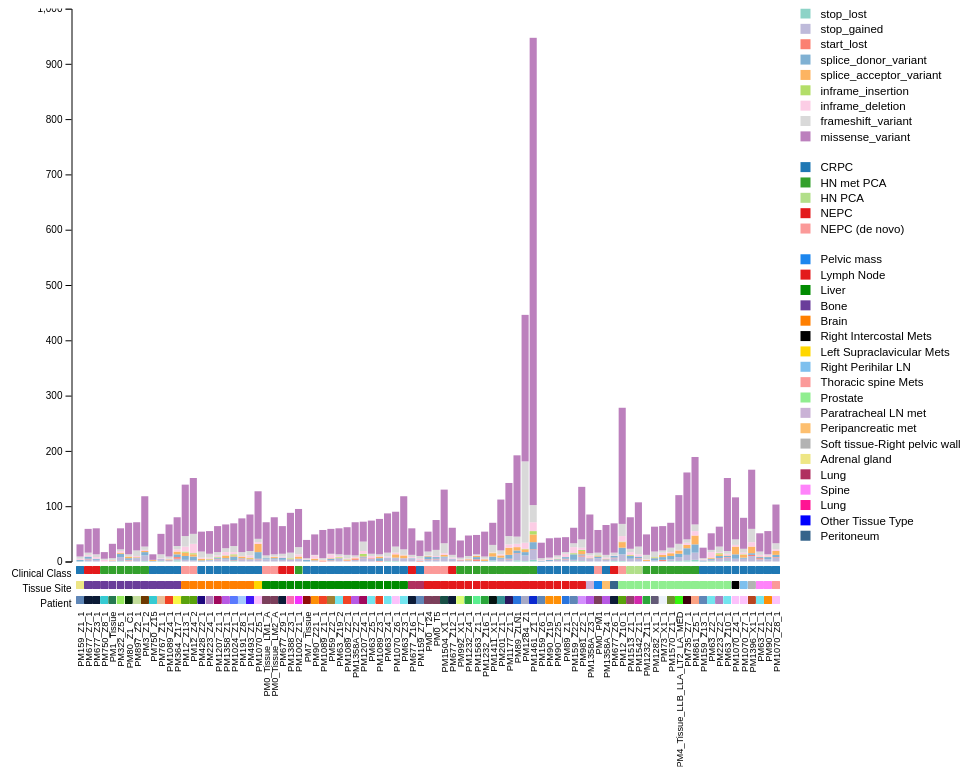
D3 v4 page, settled after 480 driven frames (8 s of simulated time); the page loaded 1 data file(s).


        var chartDiv = document.getElementById("chart");
        var margin = 10
        var width = chartDiv.clientWidth;
        var height = chartDiv.clientHeight;
        var xshift = 70

        var variants = [
            'stop_lost',
            'stop_gained',
            'start_lost',
            'splice_donor_variant',
            'splice_acceptor_variant',
            'inframe_insertion',
            'inframe_deletion',
            'frameshift_variant',
            'missense_variant'
           ]

        var variantColors = ['#8dd3c7','#bebada','#fb8072','#80b1d3','#fdb462','#b3de69','#fccde5','#d9d9d9','#bc80bd','#ccebc5','#ffed6f']
        
        var clinical = ['CRPC','HN met PCA','HN PCA','NEPC','NEPC (de novo)']
        var clinicalColors = ['#1f78b4','#33a02c','#b2df8a','#e31a1c','#fb9a99']
        
        var sites = ["Pelvic mass","Lymph Node","Liver","Bone","Brain","Right Intercostal Mets","Left Supraclavicular Mets","Right Perihilar LN","Thoracic spine Mets","Prostate","Paratracheal LN met","Peripancreatic met","Soft tissue-Right pelvic wall","Adrenal gland","Lung ","Spine","Lung","Other Tissue Type","Peritoneum"]
        var siteColors = ["#1C86EE","#E31A1C","#008B00","#6A3D9A","#FF7F00","#000000","#FFD700","#7EC0EE","#FB9A99","#90EE90","#CAB2D6","#FDBF6F","#B3B3B3","#EEE685","#B03060","#FF83FA","#FF1493","#0000FF","#36648B"]
        
        var pidColors = ["#5f86b7", "#0c1b37", "#36cbd3", "#257950", "#94ea5b", "#012d03", "#c3de9b", "#6e3901", "#e9bf98", "#f24325", "#f7f846", "#59a20c", "#1d077e", "#b07fbd", "#a1085c", "#b859e4", "#5979fe", "#a3c9fe", "#3f16f9", "#fcc2fb", "#7b3f5b", "#f86db1", "#f231fc", "#900e08", "#fe8f06", "#a17f33","#72e5ef", "#194f46", "#ddfe77", "#2aa63a", "#5bef8f", "#051311", "#369094", "#2a165f", "#2975de", "#a7a9c6", "#0b29d0", "#d38ffd", "#934270", "#d427ac", "#635a77", "#ecf1fa", "#708e30", "#34f50e", "#40010e", "#fca283", "#b8451f", "#eb1241", "#fe8f06", "#926026", "#f2c029", "#9f04fc"]
        
        var sortedSamples = ["PM0_PM1","PM0_T24","PM0_T5","PM0_Tissue_LM1_A","PM0_Tissue_LM2_A","","PM1_Tissue","","PM1002_Z1_1","","PM1024_Z1_1","","PM1070_Z4_1","PM1070_Z5_1","PM1070_Z6_1","PM1070_Z7_1","PM1070_Z8_1","","PM1089_Z1_1","PM1089_Z2_1","PM1089_Z3_1","PM1089_Z4_1","","PM1177_Z1_1","","PM12_Z10_1","PM12_Z10_1","PM12_Z13_1","PM12_Z4_2","","PM1207_Z1_1","PM1207_Z4_1","","PM1232_Z11_1","PM1232_Z16_1","PM1232_Z4_1","","PM1282_X1_1","","PM1284_Z1","","PM1358_Z1_1","PM1358A_Z2_1","PM1358A_Z3_1","PM1358A_Z4_1","","PM1388_Z3_1","","PM1396_X1_1","","PM1411_X1_1","","PM1461_Z1_1","","PM1504_X1_1","","PM1513_Z1_1","","PM1542_Z1_1","","PM1563_Z1_1","","PM1570_Z1_1","","PM159_Z1_1","PM159_Z13_1","PM159_Z22_1","PM159_Z6_1","PM159_Z7_1","","PM191_Z8_1","","PM201_Z1_1","","PM223_Z2_1","PM223_Z4_1","","PM3_Z1_2","","PM322_Z5_1","","PM364_Z17_1","","PM4_Tissue_LLB_LLA_LT2_LA_MED","","PM428_Z2_1","","PM493_Z1_1","","PM59_Z2_1","","PM63_Z1_1","PM63_Z10_1","PM63_Z19_2","PM63_Z2_1","PM63_Z3_1","PM63_Z4_1","PM63_Z5_1","","PM677_Z12_1","PM677_Z16_1","PM677_Z3_1","PM677_Z6_1","PM677_Z7_1","PM677_Z9_1","","PM7_Tissue","","PM73_X1_1","","PM735_Z7_1","","PM750_Z15","PM750_Z8_1","","PM767_Z1_1","","PM80_Z1_C1","","PM861_Z5_1","","PM89_Z1_1","PM89_ZLN1","","PM897_Z2_1","","PM90_Z19_1","PM90_Z2_1","PM90_Z21_1","PM90_Z25_1","","PM981_Z2_1","","PM992_X1_1"]
        
        //var sortedSamples = ["WCM12_BR_3","WCM12_BR_2","WCM1024_BR_1","WCM1358_BR_1","WCM2086_BR_1","WCM493_BR_1","WCM428_BR_1","WCM1207_BR_1","WCM191_BR_1","WCM223_BR_1","","WCM1207_LV_1","WCM159_LN_1","WCM63_LG_3","WCM63_LV_2","WCM677_BN_1","WCM1388_LV_1","WCM89_LN_1","WCM1358_LN_2","WCM59_LV_1","WCM677_LV_2","WCM0_LV_2","WCM90_LV_1","WCM677_LG_4","WCM677_LN_3","WCM1358_PP_3","WCM0_LV_1","WCM1358_LV_1","WCM90_LN_2","WCM159_LG_4","WCM1232_LN_1","WCM159_AG_2","WCM1232_LN_2","WCM90_LN_1","WCM1_BN_1","WCM7_LV_1","WCM159_LN_3"," ","WCM12_PR_1","WCM4_PR_1","WCM223_PR_1","WCM63_PR_1","WCM63_PR_2","WCM159_PR_1"]
        
        //var sample_ids = ["PM159-Z22-1-Case","PM59-Z2-1-Case","PM63-Z2-1-Case","PM89-Z1-1-Case","PM90-Z21-1-Case","PM0_Tissue_LM1_A","PM0_Tissue_LM2_A","PM1_Tissue","PM4_Tissue_LLB_LLA_LT2_LA_MED","PM7_Tissue","PM63-Z10-1-Case-WGS","PM63-Z3-1-Case-WGS","PM63-Z6-1-Case-WGS","PM90-Z19-1-Case-WGS","PM90-Z25-1-Case-WGS","PM159-Z13-1-Case-WGS","PM159-Z1-1-Case-WGS","PM159-Z6-1-Case-WGS","PM159-Z7-1-Case-WGS","PM677-Z7-1-Case-WGS","PM677-Z9-1-Case-WGS","PM677-Z12-1-Case-WGS","PM677-Z16-1-Case-WGS","PM1232-Z4-1-Case-WGS","PM1232-Z16-1-Case-WGS","PM1388-Z3-1-Case-WGS","PM1024-Z1-1-Case-WGS","PM223-Z4-1-WGS","PM1207-Z1-1-Case-WGS","PM191-Z8-1-Case-WGS","PM1358-Z1-1-Case-WGS","PM428-Z2-1-Case-WGS","PM12-Z10-1-Case-WGS","PM12_Z13_1_Case","PM12_Z4_2_Case","PM1207-Z4-1-Case-WGS","PM223-Z2-1-Case-WGS","PM1358A-Z2-1-Case-WGS","PM1358A-Z3-1-Case-WGS","PM1358A-Z4-1-Case-WGS","PM493-Z1-1-Case-WGS","PM2086-Z1-Case-WGS"]
        
        
        //var convertID = d3.scaleOrdinal().range(sample_names).domain(sample_ids)
        
        //,#F2B701,#E73F74,#80BA5A,#E68310,#008695,#CF1C90,#f97b72,#4b4b8f,#A5AA99
        var x = d3.scaleBand().range([xshift,width-250])
        var y = d3.scaleLinear().range([height-215,0])
        var scale = d3.scaleLinear().range([0,height]).domain([0,1000])

        var svg = d3.select("body").append("svg")
            .attr("width", chartDiv.clientWidth - margin)
            .attr("height", chartDiv.clientHeight - margin)
            .attr('transform','translate(' + margin/4 + ',' + margin/4 + ')')

        var div = d3.select("body").append("div")
            .attr("class", "tooltip")
            .style("opacity", 0);
        
        var yaxis = d3.axisLeft()
            .scale(y)
        
        var xaxis = d3.axisBottom()
            .scale(x)
    
        //start drawing actual data
        d3.tsv("NEPC_CRPC.txt", function(error,data){
            if (error) throw error;
            console.log(data)
            
            data = data.sort((a, b) => (a.site > b.site) ? 1 : -1)
            console.log(data)
            
            
            var layers = d3.stack().keys(variants)(data)
            
            var samples = layers[0].map(function(d){
                //console.log(d.data.Sample)
                return d.data.Sample
            })
            
            var totals = layers[0].map(function(d){
                //console.log(d.data.Sample)
                return parseInt(d.data.grand_total)
            })
            
            var pids = layers[0].map(function(d){
                //console.log(d.data.patient)
                return d.data.patient
            })
            pids = [...new Set(pids)]
            
            sortedSamples = samples
            var indices = d3.range(0, sortedSamples.length);
            x.domain(indices)
            y.domain([0,Math.max(...totals) + (Math.max(...totals)*0.05)])
            y.domain([0,1000])

            var colorScale = d3.scaleOrdinal().range(variantColors).domain(variants)
            var clinicalScale = d3.scaleOrdinal().range(clinicalColors).domain(clinical)
            var siteScale = d3.scaleOrdinal().range(siteColors).domain(sites)
            var pidScale = d3.scaleOrdinal().range(pidColors).domain(pids)
            
            var layer = svg.selectAll('layer')
                .data(layers)
                .enter()
                .append('g')
                .attr('class', function(d){
                    return d.key
                })
                .style('fill',function(d){
                    console.log(colorScale(d.key))
                    return colorScale(d.key)
                })
            
            var column = layer.selectAll('rect')
                .data(function(d){
                    return d
                })
                .enter()
                
            column.append('rect')
                .attr('x', function(d){
                    return x(sortedSamples.indexOf(d.data.Sample))
                })
                .attr('y', function(d){
                    return y(d[1])
                })
                .attr('height', function(d){
                    return y(d[0]) - y(d[1])
                })
                .attr('width', x.bandwidth()-1)
            
            column.append('rect')
                .attr('transform',`translate(0,${height-210})`)
                .attr('x', function(d){
                    return x(sortedSamples.indexOf(d.data.Sample))
                })
                .attr('height', x.bandwidth()-1)
                .attr('width', x.bandwidth()-1)
                .attr('fill',function(d){
                    return clinicalScale(d.data.clinical_class)
                })
            
            column.append('rect')
                .attr('transform',`translate(0,${height-195})`)
                .attr('x', function(d){
                    return x(sortedSamples.indexOf(d.data.Sample))
                })
                .attr('height', x.bandwidth()-1)
                .attr('width', x.bandwidth()-1)
                .attr('fill',function(d){
                    return siteScale(d.data.site)
                })
            
            column.append('rect')
                .attr('transform',`translate(0,${height-180})`)
                .attr('x', function(d){
                    return x(sortedSamples.indexOf(d.data.Sample))
                })
                .attr('height', x.bandwidth()-1)
                .attr('width', x.bandwidth()-1)
                .attr('fill',function(d){
                    return pidScale(d.data.patient)
                })
            
            svg.append('g')
                .attr('class','yaxis')
                .attr('transform',`translate(${xshift-5},0)`)
                .call(yaxis)
            
            svg.append('text')
                .text('Clinical Class')
                .attr('x', 65)
                .attr('y',height-200)
                .attr('text-anchor','end')
                .style('font-size', 10)
            
            svg.append('text')
                .text('Tissue Site')
                .attr('x', 65)
                .attr('y',height-185)
                .attr('text-anchor','end')
                .style('font-size', 10)
            
            svg.append('text')
                .text('Patient')
                .attr('x', 65)
                .attr('y',height-170)
                .attr('text-anchor','end')
                .style('font-size', 10)
            
            var xaxis = svg.append('g')
                .attr('class','xaxis')
                .attr('transform',`translate(0,${height-165})`)
            
            for(i in sortedSamples){
                xaxis.append('text')
                    .style('text-anchor','end')
                    .text(function(d){
                        return sortedSamples[i]
                    })
                    .attr('dy', 7.5)
                    .attr('transform', function(d){
                        return "translate(" + x(i) + ",0) rotate(-90)"
                    })
                    .style('font-size',scale(12))
            }
            
            for(i in variants){
                svg.append('rect')
                    .attr('x', width-230)
                    .attr('y', scale(i*20))
                    .attr('fill', function(d){
                        return colorScale(variants[i])
                    })
                    .attr('height',10)
                    .attr('width',10)

                svg.append('text')
                    .attr('x', width-210)
                    .attr('y', scale(i*20))
                    .text(variants[i])
                    .attr('fill','black')
                    .attr('dy',scale(12))
                    .style('font-size',scale(15))
            }
            
            for(i in clinical){
                svg.append('rect')
                    .attr('x', width-230)
                    .attr('y', scale(200 + i*20))
                    .attr('fill', function(d){
                        return clinicalScale(clinical[i])
                    })
                    .attr('height',10)
                    .attr('width',10)

                svg.append('text')
                    .attr('x', width-210)
                    .attr('y', scale(200 +i*20))
                    .text(clinical[i])
                    .attr('fill','black')
                    .attr('dy',scale(12))
                    .style('font-size',scale(15))
            }
            
            for(i in sites){
                svg.append('rect')
                    .attr('x', width-230)
                    .attr('y', scale(320 + i*20))
                    .attr('fill', function(d){
                        return siteScale(sites[i])
                    })
                    .attr('height',10)
                    .attr('width',10)

                svg.append('text')
                    .attr('x', width-210)
                    .attr('y', scale(320 +i*20))
                    .text(sites[i])
                    .attr('fill','black')
                    .attr('dy',scale(12))
                    .style('font-size',scale(15))
            }
        })

    

### data: NEPC_CRPC.txt
Sample	frameshift_variant	inframe_deletion	inframe_insertion	missense_variant	splice_acceptor_variant	splice_donor_variant	start_lost	stop_gained	stop_lost	grand Total	clinical_class	site	patient
PM1396_X1_1	24	8	0	107	12	3	2	10	0	166	CRPC	Soft tissue-Right pelvic wall	PM1396
PM63_Z10_1	5	3	0	132	1	2	1	6	1	151	CRPC	Prostate	PM63
PM981_Z2_1	15	4	2	95	6	2	2	8	1	135	CRPC	Lymph Node	PM981
PM1070_Z5_1	6	3	0	86	15	12	1	4	0	127	CRPC	Left Supraclavicular Mets	PM1070
PM63_Z3_1	10	1	0	96	5	0	0	6	0	118	CRPC	Liver	PM63
PM1070_Z4_1	10	3	0	76	14	8	0	5	0	116	CRPC	Right Intercostal Mets	PM1070
PM1070_Z8_1	11	3	0	70	7	4	1	7	0	103	CRPC	Thoracic spine Mets	PM1070
PM1070_Z6_1	11	3	0	63	6	1	0	5	1	90	CRPC	Liver	PM1070
PM63_Z4_1	7	2	0	71	0	1	0	5	1	87	CRPC	Liver	PM63
PM1358A_Z3_1	4	4	0	70	1	0	0	6	0	85	CRPC	Paratracheal LN met	PM1358
PM493_Z1_1	8	4	1	66	2	1	0	3	0	85	CRPC	Brain	PM493
PM364_Z17_1	6	4	0	52	5	5	3	3	2	80	CRPC	Bone	PM364
PM1070_Z7_1	7	3	1	56	5	2	0	5	0	79	CRPC	Right Perihilar LN	PM1070
PM191_Z8_1	7	1	0	61	3	1	1	4	0	78	CRPC	Brain	PM191
PM1089_Z3_1	3	1	0	64	3	5	1	0	0	77	CRPC	Liver	PM1089
PM63_Z5_1	4	4	0	60	0	0	1	5	0	74	CRPC	Liver	PM63
PM1207_Z4_1	17	5	4	36	1	2	1	6	0	72	CRPC	Liver	PM1207
PM1358A_Z2_1	3	2	0	60	1	0	2	3	0	71	CRPC	Liver	PM1358
PM1024_Z1_1	11	4	2	41	2	7	1	0	1	69	CRPC	Brain	PM1024
PM1089_Z4_1	4	1	0	58	1	1	1	1	0	67	CRPC	Bone	PM1089
PM1358_Z1_1	7	6	1	43	4	2	0	4	0	67	CRPC	Brain	PM1358
PM1358A_Z4_1	5	2	0	54	1	1	0	3	0	66	CRPC	Peripancreatic met	PM1358
PM1207_Z1_1	6	3	1	47	0	2	1	4	0	64	CRPC	Brain	PM1207
PM223_Z2_1	10	2	2	36	3	4	1	5	0	63	CRPC	Prostate	PM223
PM1089_Z2_1	6	2	1	50	1	0	1	1	0	62	CRPC	Liver	PM1089
PM159_Z22_1	7	11	2	28	0	10	0	2	1	61	CRPC	Lymph Node	PM159
PM63_Z19_2	3	2	1	47	1	1	0	5	0	60	CRPC	Liver	PM63
PM59_Z2_1	1	7	0	45	1	3	1	1	0	59	CRPC	Liver	PM59
PM1089_Z1_1	3	1	0	51	1	0	1	0	0	57	CRPC	Liver	PM1089
PM223_Z4_1	7	2	1	41	1	1	0	2	0	55	CRPC	Brain	PM223
PM90_Z2_1	1	3	0	42	1	4	0	4	0	55	CRPC	Spine	PM90
PM428_Z2_1	11	2	0	36	3	2	0	0	0	54	CRPC	Brain	PM428
PM63_Z1_1	6	3	0	33	1	2	2	4	0	51	CRPC	Spine	PM63
PM63_Z2_1	4	10	0	30	2	2	0	2	1	51	CRPC	Prostate	PM63
PM767_Z1_1	7	1	0	37	0	0	0	4	1	50	CRPC	Bone	PM767
PM90_Z21_1	1	6	0	37	3	1	0	1	0	49	CRPC	Liver	PM90
PM89_Z1_1	3	6	0	27	0	3	1	4	0	44	CRPC	Lymph Node	PM89
PM90_Z25_1	4	2	1	32	0	1	0	3	0	43	CRPC	Lymph Node	PM90
PM90_Z19_1	2	2	0	35	0	2	0	1	0	42	CRPC	Lymph Node	PM90
PM7_Tissue	2	1	0	33	0	3	0	0	0	39	CRPC	Liver	PM7
PM159_Z7_1	5	3	0	28	0	1	1	0	0	38	CRPC	Lung	PM159
PM159_Z6_1	4	1	0	28	0	1	0	0	0	34	CRPC	Lymph Node	PM159
PM159_Z1_1	4	2	0	22	0	3	0	0	0	31	CRPC	Adrenal gland	PM159
PM159_Z13_1	2	2	0	19	0	2	0	0	0	25	CRPC	Prostate	PM159
PM750_Z15	0	0	0	10	2	1	0	0	0	13	CRPC	Bone	PM750
PM1461_Z1_1	31	16	6	845	14	13	1	18	3	947	HN met PCA	Lymph Node	PM1461
PM1284_Z1	147	11	1	265	5	6	0	10	1	446	HN met PCA	Lymph Node	PM1284
PM89_ZLN1	13	6	0	147	6	5	1	12	2	192	HN met PCA	Lymph Node	PM89
PM861_Z5_1	12	8	0	122	16	15	0	13	3	189	HN met PCA	Prostate	PM861
PM735_Z7_1	6	4	0	121	6	12	0	10	2	161	HN met PCA	Prostate	PM735
PM1177_Z1_1	15	6	0	96	13	7	1	4	0	142	HN met PCA	Lymph Node	PM1177
PM4_Tissue_LLB_LLA_LT2_LA_MED	11	1	0	88	6	6	0	7	1	120	HN met PCA	Prostate	PM4
PM3_Z1_2	6	2	0	91	2	6	0	10	1	118	HN met PCA	Bone	PM3
PM201_Z1_1	7	2	0	92	4	2	0	5	0	112	HN met PCA	Lymph Node	PM201
PM1002_Z1_1	13	4	0	69	4	1	0	4	0	95	HN met PCA	Liver	PM1002
PM897_Z2_1	10	2	0	51	1	1	0	6	0	71	HN met PCA	Bone	PM897
PM1411_X1_1	13	1	1	40	6	7	0	1	1	70	HN met PCA	Lymph Node	PM1411
PM1570_Z1_1	8	2	0	45	5	6	0	3	1	70	HN met PCA	Prostate	PM1570
PM80_Z1_C1	4	0	0	57	3	3	1	2	0	70	HN met PCA	Bone	PM80
PM73_X1_1	4	4	0	44	4	5	2	1	0	64	HN met PCA	Prostate	PM73
... 27 more rows